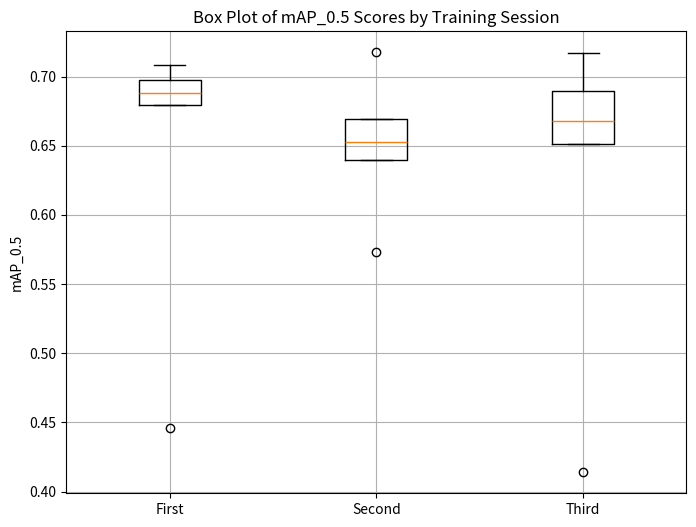

This chart was generated by the following Python code:
# Import pandas and matplotlib
import pandas as pd
import matplotlib.pyplot as plt

# Extract mAP_0.5 values for each training session 
mAP_first = [0.445690, 0.679142, 0.687740, 0.697310, 0.708650]
mAP_second = [0.573300, 0.639870, 0.652820, 0.669250, 0.717520]
mAP_third = [0.414000, 0.651232, 0.667870, 0.689890, 0.716640]

# Plot config
plt.figure(figsize=(8, 6))
plt.boxplot([mAP_first, mAP_second, mAP_third], labels=["First", "Second", "Third"])
plt.ylabel("mAP_0.5")
plt.grid(True, alpha=1)
plt.title("Box Plot of mAP_0.5 Scores by Training Session")

# Show the plot
plt.show()
